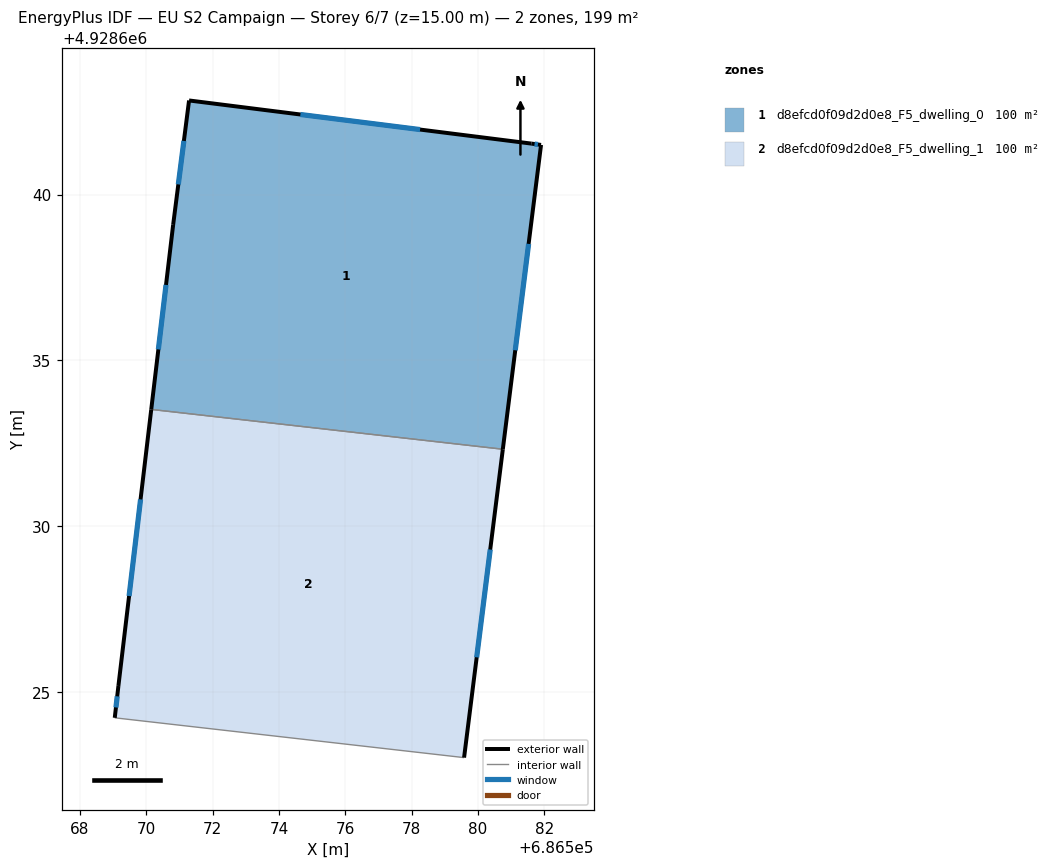
=== STOREY PLAN SPEC (per zone: floor XY polygon, exterior-wall plan segments, windows/doors) ===
zone 1: d8efcd0f09d2d0e8_F5_dwelling_0  (99.6 m²)
  floor: (686581.61, 4928641.54) (686581.90, 4928641.50) (686580.75, 4928632.32) (686570.15, 4928633.52) (686570.81, 4928639.09) (686571.29, 4928642.84)
  exterior wall: (686581.90, 4928641.50) – (686581.61, 4928641.54)  [0.3 m]
    window: (686581.81, 4928641.51) – (686581.71, 4928641.52)  [0.1 m²]
  exterior wall: (686580.75, 4928632.32) – (686581.90, 4928641.50)  [9.2 m]
    window: (686581.12, 4928635.31) – (686581.53, 4928638.51)  [3.4 m²]
  exterior wall: (686570.81, 4928639.09) – (686570.15, 4928633.52)  [5.6 m]
    window: (686570.60, 4928637.28) – (686570.37, 4928635.33)  [2.1 m²]
  exterior wall: (686571.29, 4928642.84) – (686570.81, 4928639.09)  [3.8 m]
    window: (686571.14, 4928641.62) – (686570.97, 4928640.31)  [1.4 m²]
  exterior wall: (686581.61, 4928641.54) – (686571.29, 4928642.84)  [10.4 m]
    window: (686578.26, 4928641.96) – (686574.65, 4928642.41)  [3.8 m²]
  interior walls: 1
zone 2: d8efcd0f09d2d0e8_F5_dwelling_1  (99.6 m²)
  floor: (686580.75, 4928632.32) (686579.58, 4928623.03) (686569.05, 4928624.23) (686569.16, 4928625.19) (686570.15, 4928633.52)
  exterior wall: (686569.16, 4928625.19) – (686569.05, 4928624.23)  [1.0 m]
    window: (686569.13, 4928624.87) – (686569.09, 4928624.54)  [0.4 m²]
  exterior wall: (686570.15, 4928633.52) – (686569.16, 4928625.19)  [8.4 m]
    window: (686569.83, 4928630.81) – (686569.48, 4928627.90)  [3.1 m²]
  exterior wall: (686579.58, 4928623.03) – (686580.75, 4928632.32)  [9.4 m]
    window: (686579.96, 4928626.05) – (686580.37, 4928629.30)  [3.4 m²]
  interior walls: 2

=== DERIVED (storey summary) ===
Building: EU S2 Campaign
Storey: 6 of 7  (floor level z = 15.00 m)
Storey gross floor area: 199.2 m²
Zones on this storey: 2
  - d8efcd0f09d2d0e8_F5_dwelling_0: floor 99.6 m²; exterior wall 29.3 m (88.0 m²); 5 window(s) 10.7 m²; WWR 12.2%
  - d8efcd0f09d2d0e8_F5_dwelling_1: floor 99.6 m²; exterior wall 18.7 m (56.2 m²); 3 window(s) 6.9 m²; WWR 12.2%
Zone adjacency (shared interzone walls):
  - d8efcd0f09d2d0e8_F5_dwelling_0 ↔ d8efcd0f09d2d0e8_F5_dwelling_1